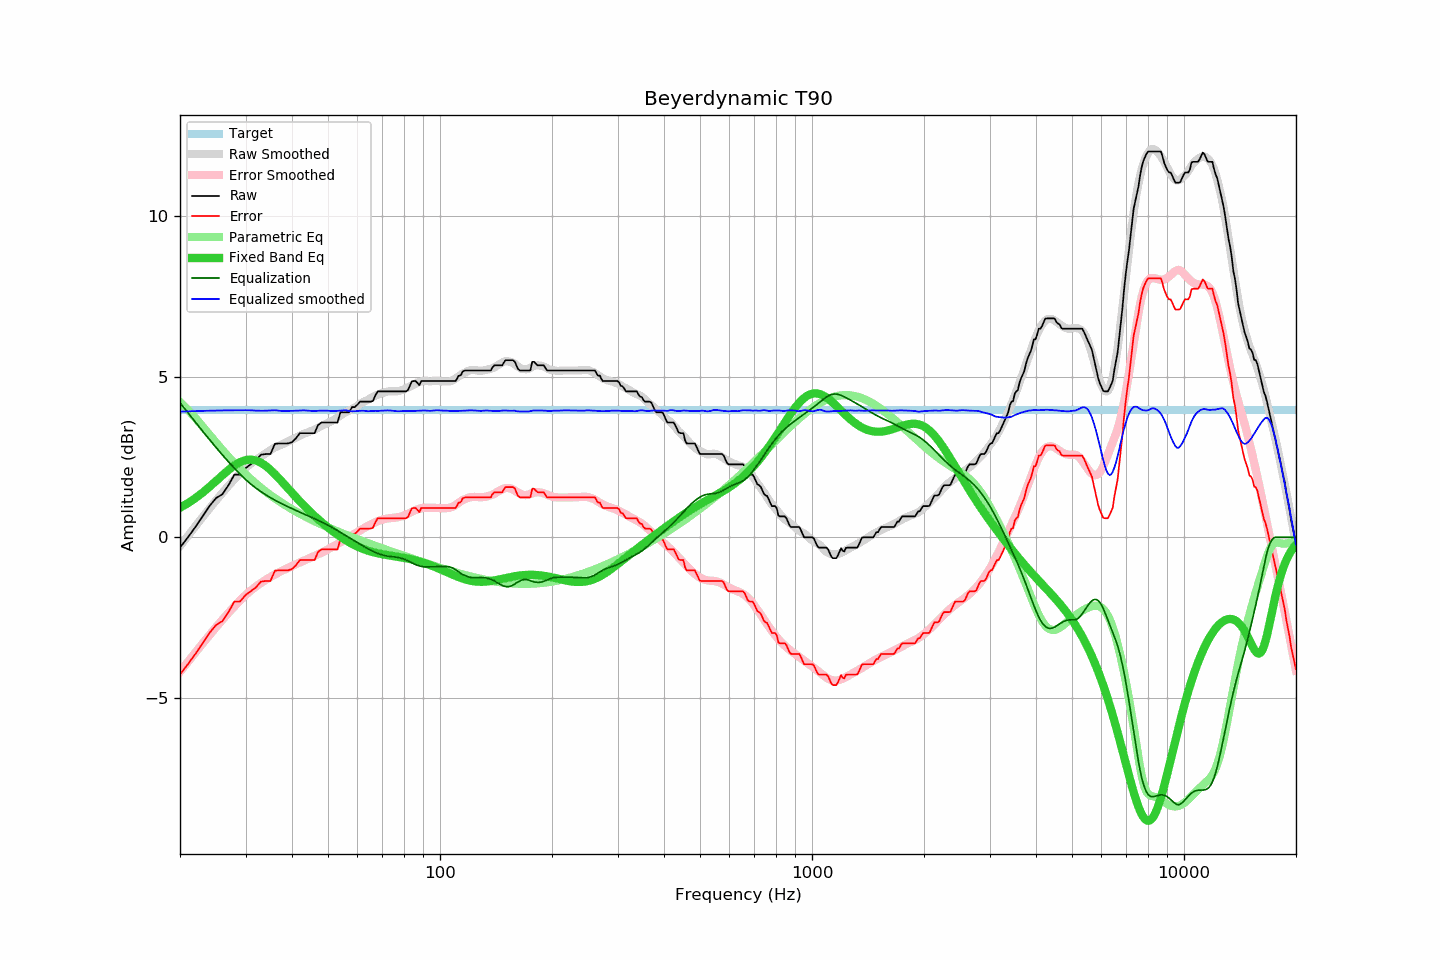

Values plotted in this chart, from the file beside it:
frequency, raw, error, smoothed, error_smoothed, equalization, parametric_eq, equalized_raw, equalized_smoothed, target
20, -0.32, -4.27, -0.27, -4.18, 4.18, 0.92, 3.86, 3.91, 3.95
21, 0.00, -3.95, 0.04, -3.87, 3.87, 1.06, 3.87, 3.92, 3.95
22, 0.32, -3.63, 0.34, -3.58, 3.58, 1.22, 3.90, 3.93, 3.95
23, 0.65, -3.30, 0.63, -3.30, 3.30, 1.39, 3.95, 3.93, 3.95
24, 0.97, -2.98, 0.90, -3.04, 3.04, 1.57, 4.01, 3.94, 3.95
25, 1.22, -2.73, 1.15, -2.80, 2.80, 1.75, 4.02, 3.94, 3.95
26, 1.34, -2.61, 1.38, -2.56, 2.56, 1.93, 3.90, 3.95, 3.95
27, 1.62, -2.33, 1.60, -2.35, 2.35, 2.10, 3.97, 3.95, 3.95
28, 1.95, -2.00, 1.80, -2.15, 2.15, 2.23, 4.10, 3.95, 3.95
29, 1.95, -2.00, 1.99, -1.97, 1.97, 2.34, 3.92, 3.95, 3.95
30, 2.15, -1.80, 2.16, -1.80, 1.80, 2.40, 3.95, 3.95, 3.95
31, 2.27, -1.68, 2.29, -1.66, 1.66, 2.42, 3.93, 3.95, 3.95
32, 2.39, -1.56, 2.41, -1.53, 1.53, 2.39, 3.92, 3.94, 3.95
33, 2.57, -1.38, 2.52, -1.42, 1.42, 2.32, 3.99, 3.94, 3.95
34, 2.59, -1.36, 2.62, -1.32, 1.32, 2.22, 3.91, 3.94, 3.95
35, 2.59, -1.36, 2.71, -1.23, 1.23, 2.10, 3.82, 3.95, 3.95
36, 2.91, -1.04, 2.80, -1.15, 1.15, 1.96, 4.06, 3.95, 3.95
37, 2.92, -1.03, 2.86, -1.08, 1.08, 1.82, 4.00, 3.94, 3.95
38, 2.92, -1.03, 2.91, -1.01, 1.01, 1.67, 3.93, 3.93, 3.95
39, 2.92, -1.03, 2.98, -0.95, 0.95, 1.53, 3.87, 3.93, 3.95
40, 2.96, -0.99, 3.04, -0.89, 0.89, 1.38, 3.85, 3.93, 3.95
41, 3.08, -0.87, 3.10, -0.84, 0.84, 1.25, 3.92, 3.94, 3.95
42, 3.24, -0.71, 3.16, -0.78, 0.78, 1.12, 4.02, 3.94, 3.95
43, 3.24, -0.71, 3.22, -0.73, 0.73, 1.00, 3.97, 3.95, 3.95
44, 3.24, -0.71, 3.26, -0.68, 0.68, 0.88, 3.92, 3.94, 3.95
45, 3.24, -0.71, 3.31, -0.63, 0.63, 0.77, 3.87, 3.94, 3.95
46, 3.24, -0.71, 3.35, -0.58, 0.58, 0.67, 3.82, 3.93, 3.95
47, 3.49, -0.46, 3.41, -0.53, 0.53, 0.57, 4.02, 3.94, 3.95
48, 3.57, -0.38, 3.46, -0.48, 0.48, 0.48, 4.05, 3.94, 3.95
49, 3.57, -0.38, 3.52, -0.43, 0.43, 0.39, 4.00, 3.94, 3.95
50, 3.57, -0.38, 3.56, -0.38, 0.38, 0.31, 3.95, 3.94, 3.95
51, 3.57, -0.38, 3.61, -0.32, 0.32, 0.23, 3.89, 3.93, 3.95
52, 3.57, -0.38, 3.66, -0.27, 0.27, 0.15, 3.84, 3.93, 3.95
53, 3.57, -0.38, 3.72, -0.21, 0.21, 0.08, 3.78, 3.93, 3.95
54, 3.89, -0.06, 3.79, -0.15, 0.15, 0.02, 4.04, 3.94, 3.95
55, 3.89, -0.06, 3.85, -0.10, 0.10, -0.04, 3.99, 3.95, 3.95
56, 3.89, -0.06, 3.90, -0.04, 0.04, -0.10, 3.93, 3.95, 3.95
57, 3.89, -0.06, 3.94, 0.01, -0.01, -0.15, 3.88, 3.93, 3.95
58, 4.05, 0.10, 3.98, 0.06, -0.06, -0.20, 3.99, 3.92, 3.95
59, 4.05, 0.10, 4.04, 0.11, -0.11, -0.25, 3.94, 3.92, 3.95
60, 4.13, 0.18, 4.09, 0.16, -0.16, -0.29, 3.97, 3.93, 3.95
61, 4.22, 0.27, 4.15, 0.21, -0.21, -0.33, 4.01, 3.93, 3.95
62, 4.22, 0.27, 4.20, 0.26, -0.26, -0.36, 3.96, 3.94, 3.95
63, 4.22, 0.27, 4.24, 0.31, -0.31, -0.39, 3.91, 3.93, 3.95
64, 4.22, 0.27, 4.28, 0.36, -0.36, -0.42, 3.86, 3.92, 3.95
65, 4.22, 0.27, 4.32, 0.40, -0.40, -0.44, 3.82, 3.93, 3.95
66, 4.24, 0.29, 4.37, 0.44, -0.44, -0.46, 3.80, 3.93, 3.95
67, 4.41, 0.46, 4.41, 0.47, -0.47, -0.48, 3.94, 3.93, 3.95
68, 4.54, 0.59, 4.43, 0.50, -0.50, -0.50, 4.04, 3.93, 3.95
69, 4.54, 0.59, 4.46, 0.53, -0.53, -0.51, 4.01, 3.94, 3.95
70, 4.54, 0.59, 4.49, 0.55, -0.55, -0.53, 3.99, 3.94, 3.95
71, 4.54, 0.59, 4.51, 0.57, -0.57, -0.54, 3.97, 3.94, 3.95
72, 4.54, 0.59, 4.53, 0.58, -0.58, -0.55, 3.96, 3.95, 3.95
73, 4.54, 0.59, 4.54, 0.59, -0.59, -0.56, 3.95, 3.95, 3.95
74, 4.54, 0.59, 4.54, 0.60, -0.60, -0.57, 3.94, 3.94, 3.95
75, 4.54, 0.59, 4.54, 0.61, -0.61, -0.58, 3.93, 3.93, 3.95
76, 4.54, 0.59, 4.54, 0.61, -0.61, -0.59, 3.93, 3.93, 3.95
77, 4.54, 0.59, 4.55, 0.62, -0.62, -0.60, 3.92, 3.92, 3.95
78, 4.54, 0.59, 4.56, 0.64, -0.64, -0.61, 3.90, 3.92, 3.95
79, 4.54, 0.59, 4.58, 0.66, -0.66, -0.63, 3.88, 3.93, 3.95
... 553 more rows
